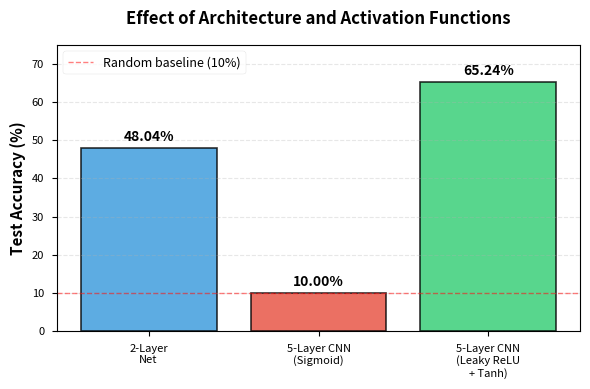
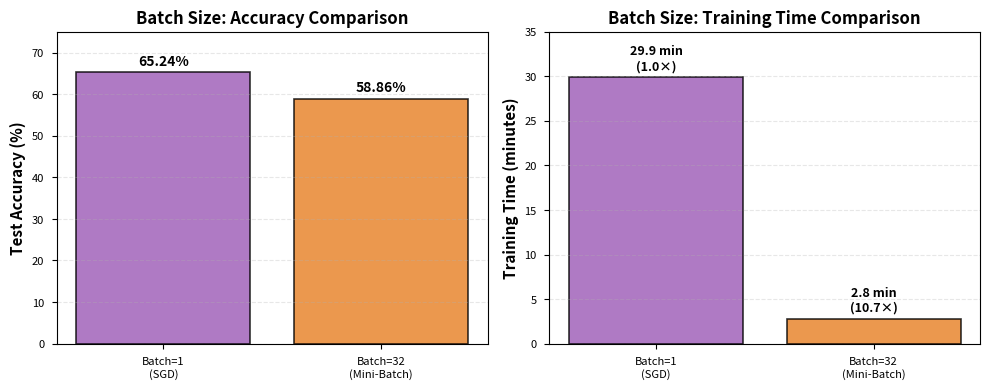
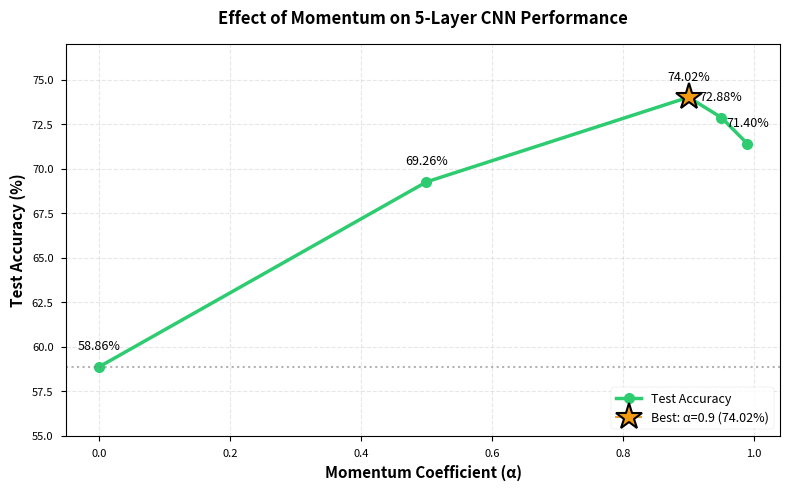
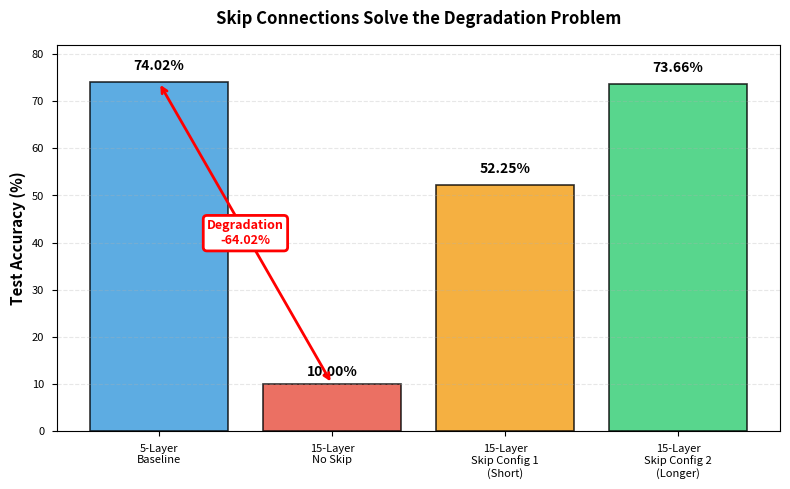
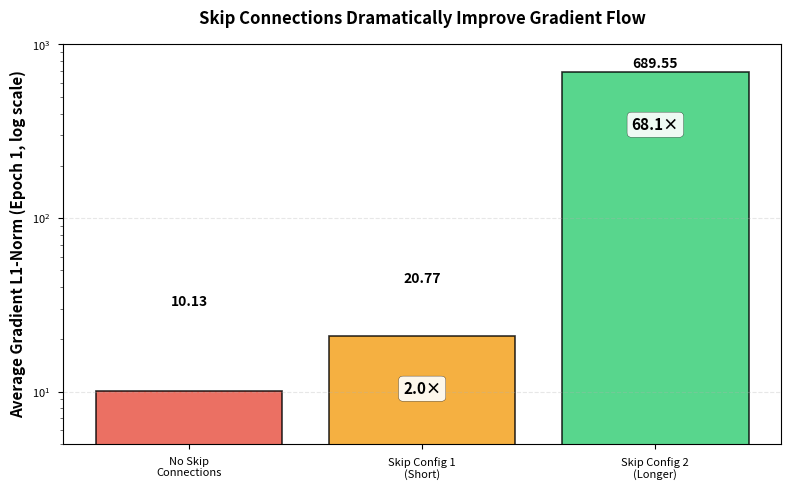
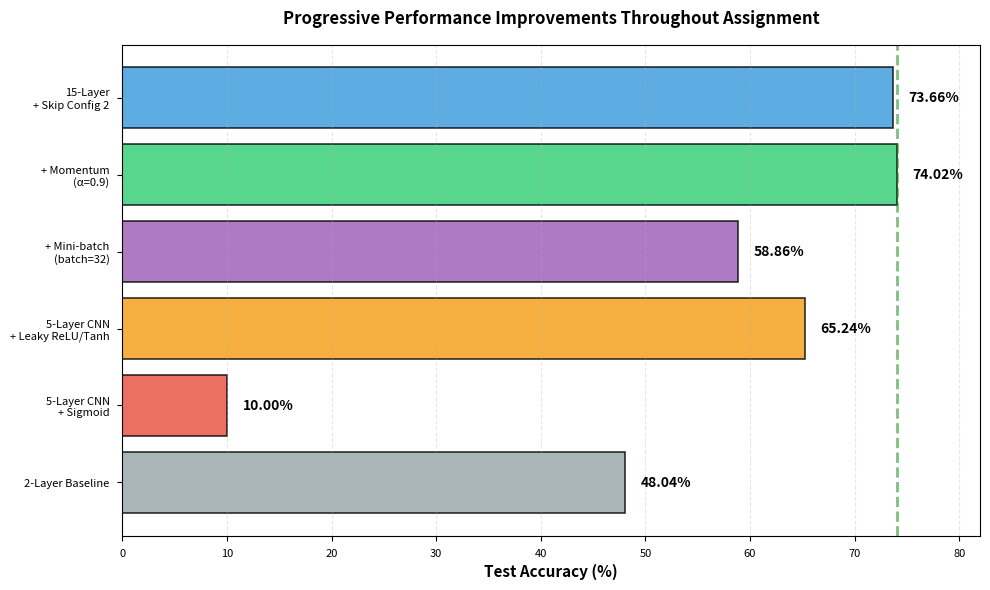

The script that saved these images, in order:
"""
Generate figures for Assignment 2 Report
Creates publication-quality matplotlib figures comparing various experiments
"""

import matplotlib.pyplot as plt
import numpy as np
import os

# Set style for publication-quality figures
plt.style.use('seaborn-v0_8-paper')
plt.rcParams['figure.dpi'] = 150
plt.rcParams['font.size'] = 10
plt.rcParams['axes.labelsize'] = 11
plt.rcParams['axes.titlesize'] = 12
plt.rcParams['legend.fontsize'] = 9

# Create figures directory
os.makedirs('report_figures', exist_ok=True)

# ============================================================================
# FIGURE 1: Architecture Comparison (2-layer vs 5-layer)
# ============================================================================
fig, ax = plt.subplots(figsize=(6, 4))

architectures = ['2-Layer\nNet', '5-Layer CNN\n(Sigmoid)', '5-Layer CNN\n(Leaky ReLU\n+ Tanh)']
accuracies = [48.04, 10.00, 65.24]
colors = ['#3498db', '#e74c3c', '#2ecc71']

bars = ax.bar(architectures, accuracies, color=colors, alpha=0.8, edgecolor='black', linewidth=1.2)

# Add value labels on bars
for bar, acc in zip(bars, accuracies):
    height = bar.get_height()
    ax.text(bar.get_x() + bar.get_width()/2., height + 1,
            f'{acc:.2f}%',
            ha='center', va='bottom', fontweight='bold', fontsize=10)

ax.set_ylabel('Test Accuracy (%)', fontweight='bold')
ax.set_title('Effect of Architecture and Activation Functions', fontweight='bold', pad=15)
ax.set_ylim(0, 75)
ax.grid(axis='y', alpha=0.3, linestyle='--')
ax.axhline(y=10, color='red', linestyle='--', linewidth=1, alpha=0.5, label='Random baseline (10%)')
ax.legend()

plt.tight_layout()
plt.savefig('report_figures/fig1_architecture_comparison.png', dpi=300, bbox_inches='tight')
plt.close()

# ============================================================================
# FIGURE 2: Batch Size Effect
# ============================================================================
fig, (ax1, ax2) = plt.subplots(1, 2, figsize=(10, 4))

# Accuracy comparison
batch_sizes = ['Batch=1\n(SGD)', 'Batch=32\n(Mini-Batch)']
accuracies_batch = [65.24, 58.86]
times = [29.9, 2.8]

bars1 = ax1.bar(batch_sizes, accuracies_batch, color=['#9b59b6', '#e67e22'], 
                alpha=0.8, edgecolor='black', linewidth=1.2)
for bar, acc in zip(bars1, accuracies_batch):
    height = bar.get_height()
    ax1.text(bar.get_x() + bar.get_width()/2., height + 1,
             f'{acc:.2f}%',
             ha='center', va='bottom', fontweight='bold')

ax1.set_ylabel('Test Accuracy (%)', fontweight='bold')
ax1.set_title('Batch Size: Accuracy Comparison', fontweight='bold')
ax1.set_ylim(0, 75)
ax1.grid(axis='y', alpha=0.3, linestyle='--')

# Training time comparison
bars2 = ax2.bar(batch_sizes, times, color=['#9b59b6', '#e67e22'], 
                alpha=0.8, edgecolor='black', linewidth=1.2)
for bar, time in zip(bars2, times):
    height = bar.get_height()
    ax2.text(bar.get_x() + bar.get_width()/2., height + 0.5,
             f'{time:.1f} min\n({times[0]/time:.1f}×)',
             ha='center', va='bottom', fontweight='bold', fontsize=9)

ax2.set_ylabel('Training Time (minutes)', fontweight='bold')
ax2.set_title('Batch Size: Training Time Comparison', fontweight='bold')
ax2.set_ylim(0, 35)
ax2.grid(axis='y', alpha=0.3, linestyle='--')

plt.tight_layout()
plt.savefig('report_figures/fig2_batch_size_effect.png', dpi=300, bbox_inches='tight')
plt.close()

# ============================================================================
# FIGURE 3: Momentum Hyperparameter Study
# ============================================================================
fig, ax = plt.subplots(figsize=(8, 5))

momentum_values = [0.0, 0.5, 0.9, 0.95, 0.99]
accuracies_momentum = [58.86, 69.26, 74.02, 72.88, 71.40]

# Line plot with markers
line = ax.plot(momentum_values, accuracies_momentum, marker='o', markersize=8, 
               linewidth=2.5, color='#2ecc71', label='Test Accuracy')

# Highlight best value
best_idx = np.argmax(accuracies_momentum)
ax.plot(momentum_values[best_idx], accuracies_momentum[best_idx], 
        marker='*', markersize=20, color='#f39c12', 
        markeredgecolor='black', markeredgewidth=1.5,
        label=f'Best: α={momentum_values[best_idx]} ({accuracies_momentum[best_idx]:.2f}%)')

# Add value labels
for x, y in zip(momentum_values, accuracies_momentum):
    ax.text(x, y + 0.8, f'{y:.2f}%', ha='center', va='bottom', fontsize=9)

ax.set_xlabel('Momentum Coefficient (α)', fontweight='bold')
ax.set_ylabel('Test Accuracy (%)', fontweight='bold')
ax.set_title('Effect of Momentum on 5-Layer CNN Performance', fontweight='bold', pad=15)
ax.set_xlim(-0.05, 1.04)
ax.set_ylim(55, 77)
ax.grid(True, alpha=0.3, linestyle='--')
ax.legend(loc='lower right')

# Add baseline reference
ax.axhline(y=58.86, color='gray', linestyle=':', linewidth=1.5, alpha=0.6, 
           label='No momentum baseline')

plt.tight_layout()
plt.savefig('report_figures/fig3_momentum_study.png', dpi=300, bbox_inches='tight')
plt.close()

# ============================================================================
# FIGURE 4: Skip Connections - Accuracy Comparison
# ============================================================================
fig, ax = plt.subplots(figsize=(8, 5))

models = ['5-Layer\nBaseline', '15-Layer\nNo Skip', '15-Layer\nSkip Config 1\n(Short)', 
          '15-Layer\nSkip Config 2\n(Longer)']
accuracies_skip = [74.02, 10.00, 52.25, 73.66]
colors_skip = ['#3498db', '#e74c3c', '#f39c12', '#2ecc71']

bars = ax.bar(models, accuracies_skip, color=colors_skip, alpha=0.8, 
              edgecolor='black', linewidth=1.2)

# Add value labels
for bar, acc in zip(bars, accuracies_skip):
    height = bar.get_height()
    y_pos = height + 2 if height > 15 else height + 1
    ax.text(bar.get_x() + bar.get_width()/2., y_pos,
            f'{acc:.2f}%',
            ha='center', va='bottom', fontweight='bold', fontsize=10)

# Highlight degradation problem
ax.annotate('', xy=(1, 10), xytext=(0, 74), 
            arrowprops=dict(arrowstyle='<->', color='red', lw=2))
ax.text(0.5, 42, 'Degradation\n-64.02%', ha='center', va='center',
        bbox=dict(boxstyle='round', facecolor='white', edgecolor='red', linewidth=2),
        fontweight='bold', color='red', fontsize=9)

ax.set_ylabel('Test Accuracy (%)', fontweight='bold')
ax.set_title('Skip Connections Solve the Degradation Problem', fontweight='bold', pad=15)
ax.set_ylim(0, 82)
ax.grid(axis='y', alpha=0.3, linestyle='--')

plt.tight_layout()
plt.savefig('report_figures/fig4_skip_connections_accuracy.png', dpi=300, bbox_inches='tight')
plt.close()

# ============================================================================
# FIGURE 5: Gradient Flow Analysis
# ============================================================================
fig, ax = plt.subplots(figsize=(8, 5))

models_grad = ['No Skip\nConnections', 'Skip Config 1\n(Short)', 'Skip Config 2\n(Longer)']
grad_norms = [10.13, 20.77, 689.55]
colors_grad = ['#e74c3c', '#f39c12', '#2ecc71']

bars = ax.bar(models_grad, grad_norms, color=colors_grad, alpha=0.8, 
              edgecolor='black', linewidth=1.2)

# Add value labels and ratios
ratios = [1.0, 2.05, 68.09]
for bar, norm, ratio in zip(bars, grad_norms, ratios):
    height = bar.get_height()
    ax.text(bar.get_x() + bar.get_width()/2., height + 20,
            f'{norm:.2f}',
            ha='center', va='bottom', fontweight='bold', fontsize=10)
    if ratio > 1.0:
        ax.text(bar.get_x() + bar.get_width()/2., height/2,
                f'{ratio:.1f}×',
                ha='center', va='center', fontweight='bold', fontsize=11,
                bbox=dict(boxstyle='round', facecolor='white', alpha=0.9))

ax.set_ylabel('Average Gradient L1-Norm (Epoch 1)', fontweight='bold')
ax.set_title('Skip Connections Dramatically Improve Gradient Flow', fontweight='bold', pad=15)
ax.set_ylim(0, 750)
ax.grid(axis='y', alpha=0.3, linestyle='--')

# Use log scale for better visualization
ax.set_yscale('log')
ax.set_ylim(5, 1000)
ax.set_ylabel('Average Gradient L1-Norm (Epoch 1, log scale)', fontweight='bold')

plt.tight_layout()
plt.savefig('report_figures/fig5_gradient_flow.png', dpi=300, bbox_inches='tight')
plt.close()

# ============================================================================
# FIGURE 6: Progressive Improvements Summary
# ============================================================================
fig, ax = plt.subplots(figsize=(10, 6))

improvements = [
    '2-Layer Baseline',
    '5-Layer CNN\n+ Sigmoid',
    '5-Layer CNN\n+ Leaky ReLU/Tanh',
    '+ Mini-batch\n(batch=32)',
    '+ Momentum\n(α=0.9)',
    '15-Layer\n+ Skip Config 2'
]
accuracies_prog = [48.04, 10.00, 65.24, 58.86, 74.02, 73.66]
colors_prog = ['#95a5a6', '#e74c3c', '#f39c12', '#9b59b6', '#2ecc71', '#3498db']

bars = ax.barh(improvements, accuracies_prog, color=colors_prog, alpha=0.8, 
               edgecolor='black', linewidth=1.2)

# Add value labels
for bar, acc in zip(bars, accuracies_prog):
    width = bar.get_width()
    x_pos = width + 1.5
    ax.text(x_pos, bar.get_y() + bar.get_height()/2.,
            f'{acc:.2f}%',
            ha='left', va='center', fontweight='bold', fontsize=10)

ax.set_xlabel('Test Accuracy (%)', fontweight='bold')
ax.set_title('Progressive Performance Improvements Throughout Assignment', fontweight='bold', pad=15)
ax.set_xlim(0, 82)
ax.grid(axis='x', alpha=0.3, linestyle='--')

# Add milestone markers
ax.axvline(x=74.02, color='green', linestyle='--', linewidth=2, alpha=0.5, label='Best Performance')

plt.tight_layout()
plt.savefig('report_figures/fig6_progressive_improvements.png', dpi=300, bbox_inches='tight')
plt.close()

print("✅ All figures generated successfully!")
print("   Figures saved in: report_figures/")
print("   - fig1_architecture_comparison.png")
print("   - fig2_batch_size_effect.png")
print("   - fig3_momentum_study.png")
print("   - fig4_skip_connections_accuracy.png")
print("   - fig5_gradient_flow.png")
print("   - fig6_progressive_improvements.png")
